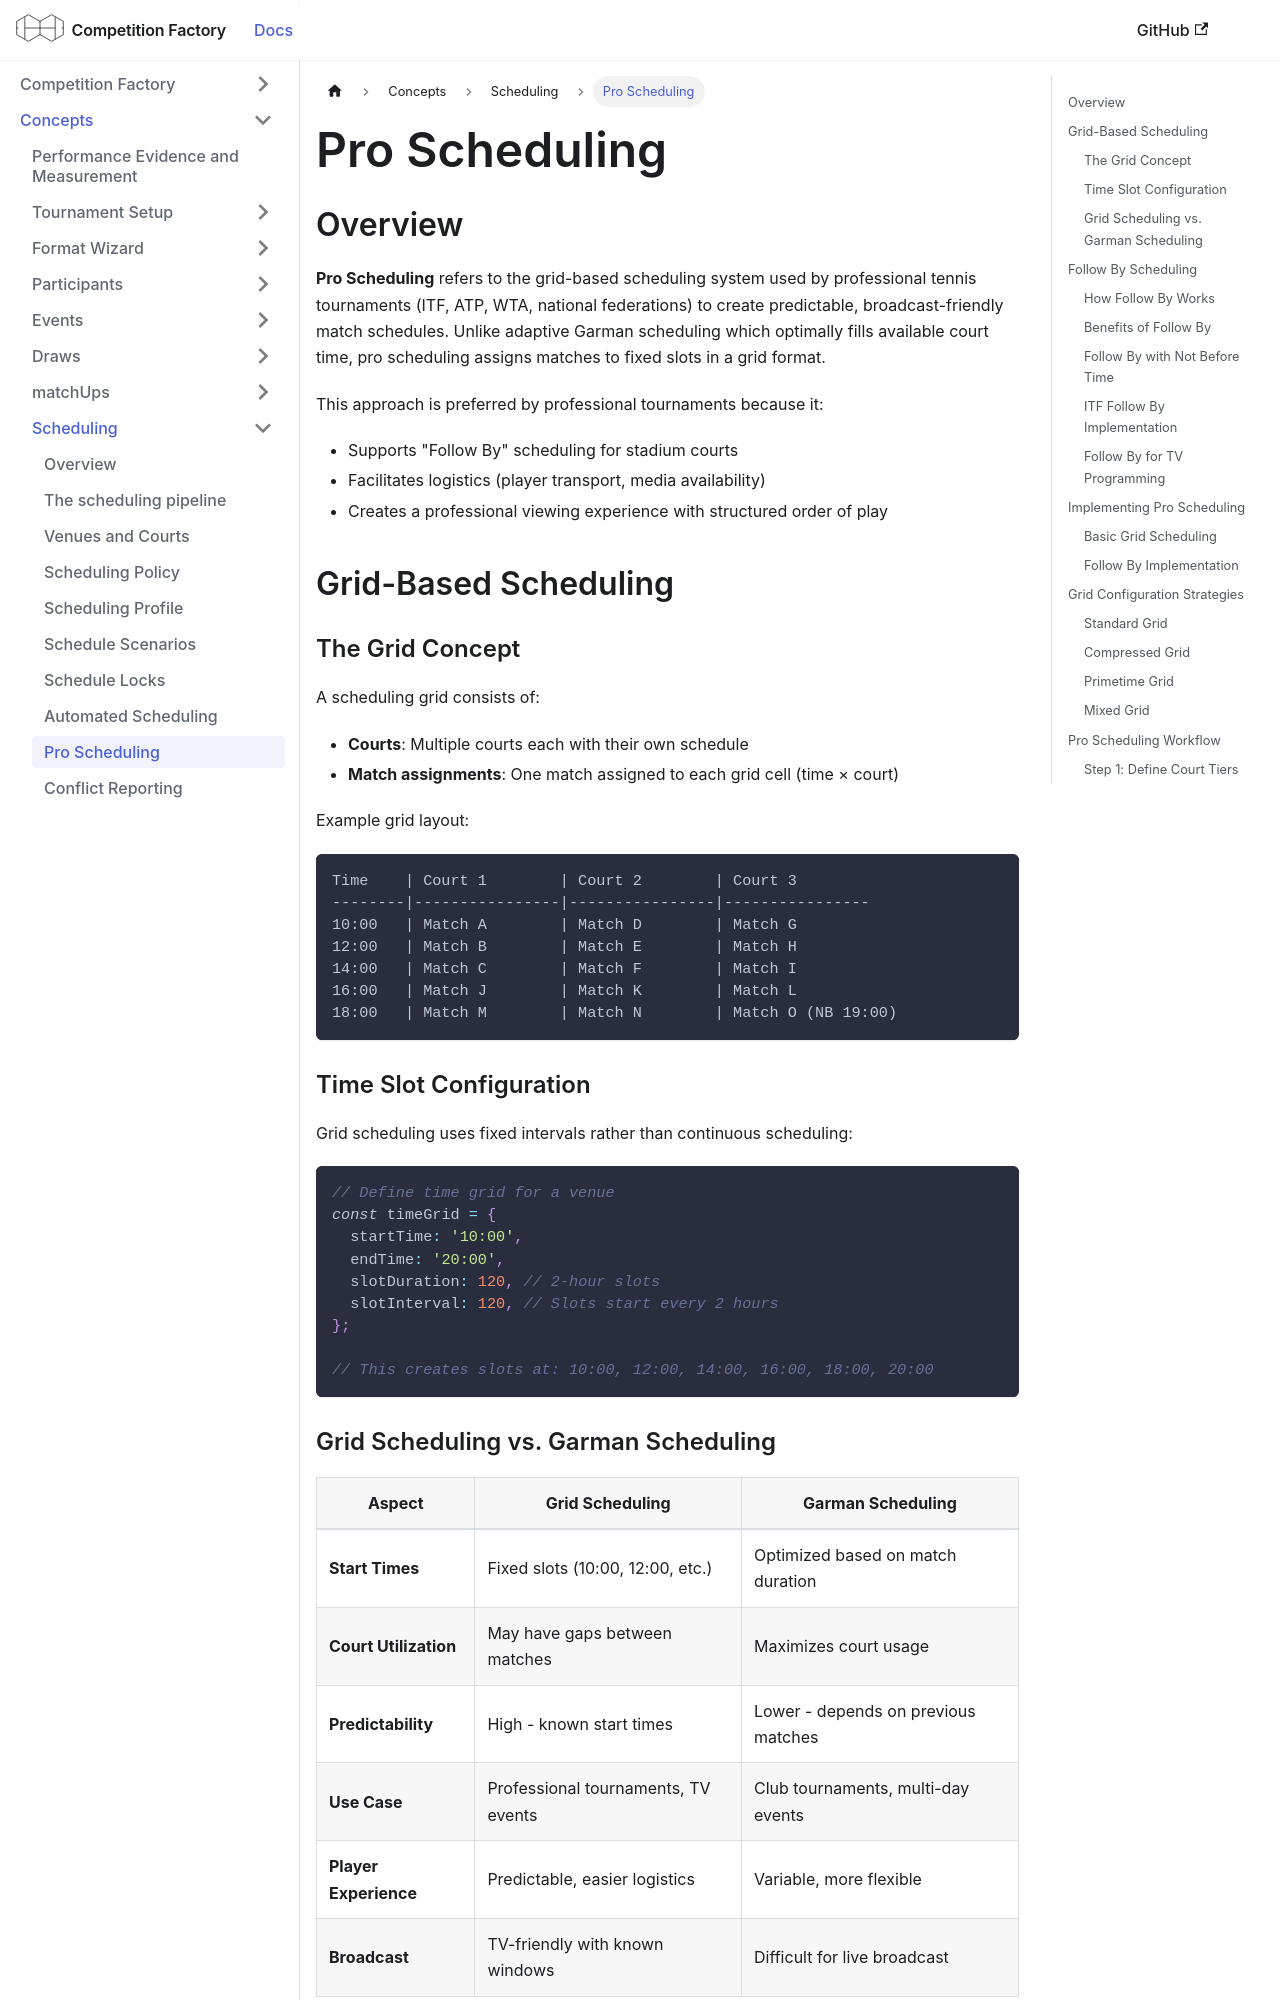

repository: CourtHive/competition-factory · page: docs/concepts/pro-scheduling/index.html · generator: docusaurus

---
title: Pro Scheduling
---

## Overview

**Pro Scheduling** refers to the grid-based scheduling system used by professional tennis tournaments (ITF, ATP, WTA, national federations) to create predictable, broadcast-friendly match schedules. Unlike adaptive Garman scheduling which optimally fills available court time, pro scheduling assigns matches to fixed slots in a grid format.

This approach is preferred by professional tournaments because it:

- Supports "Follow By" scheduling for stadium courts
- Facilitates logistics (player transport, media availability)
- Creates a professional viewing experience with structured order of play

## Grid-Based Scheduling

### The Grid Concept

A scheduling grid consists of:

- **Courts**: Multiple courts each with their own schedule
- **Match assignments**: One match assigned to each grid cell (time × court)

Example grid layout:

```text
Time    | Court 1        | Court 2        | Court 3
--------|----------------|----------------|----------------
10:00   | Match A        | Match D        | Match G
12:00   | Match B        | Match E        | Match H
14:00   | Match C        | Match F        | Match I
16:00   | Match J        | Match K        | Match L
18:00   | Match M        | Match N        | Match O (NB 19:00)
```

### Time Slot Configuration

Grid scheduling uses fixed intervals rather than continuous scheduling:

```js
// Define time grid for a venue
const timeGrid = {
  startTime: '10:00',
  endTime: '20:00',
  slotDuration: 120, // 2-hour slots
  slotInterval: 120, // Slots start every 2 hours
};

// This creates slots at: 10:00, 12:00, 14:00, 16:00, 18:00, 20:00
```

### Grid Scheduling vs. Garman Scheduling

| Aspect                | Grid Scheduling                     | Garman Scheduling                   |
| --------------------- | ----------------------------------- | ----------------------------------- |
| **Start Times**       | Fixed slots (10:00, 12:00, etc.)    | Optimized based on match duration   |
| **Court Utilization** | May have gaps between matches       | Maximizes court usage               |
| **Predictability**    | High - known start times            | Lower - depends on previous matches |
| **Use Case**          | Professional tournaments, TV events | Club tournaments, multi-day events  |
| **Player Experience** | Predictable, easier logistics       | Variable, more flexible             |
| **Broadcast**         | TV-friendly with known windows      | Difficult for live broadcast        |

---
